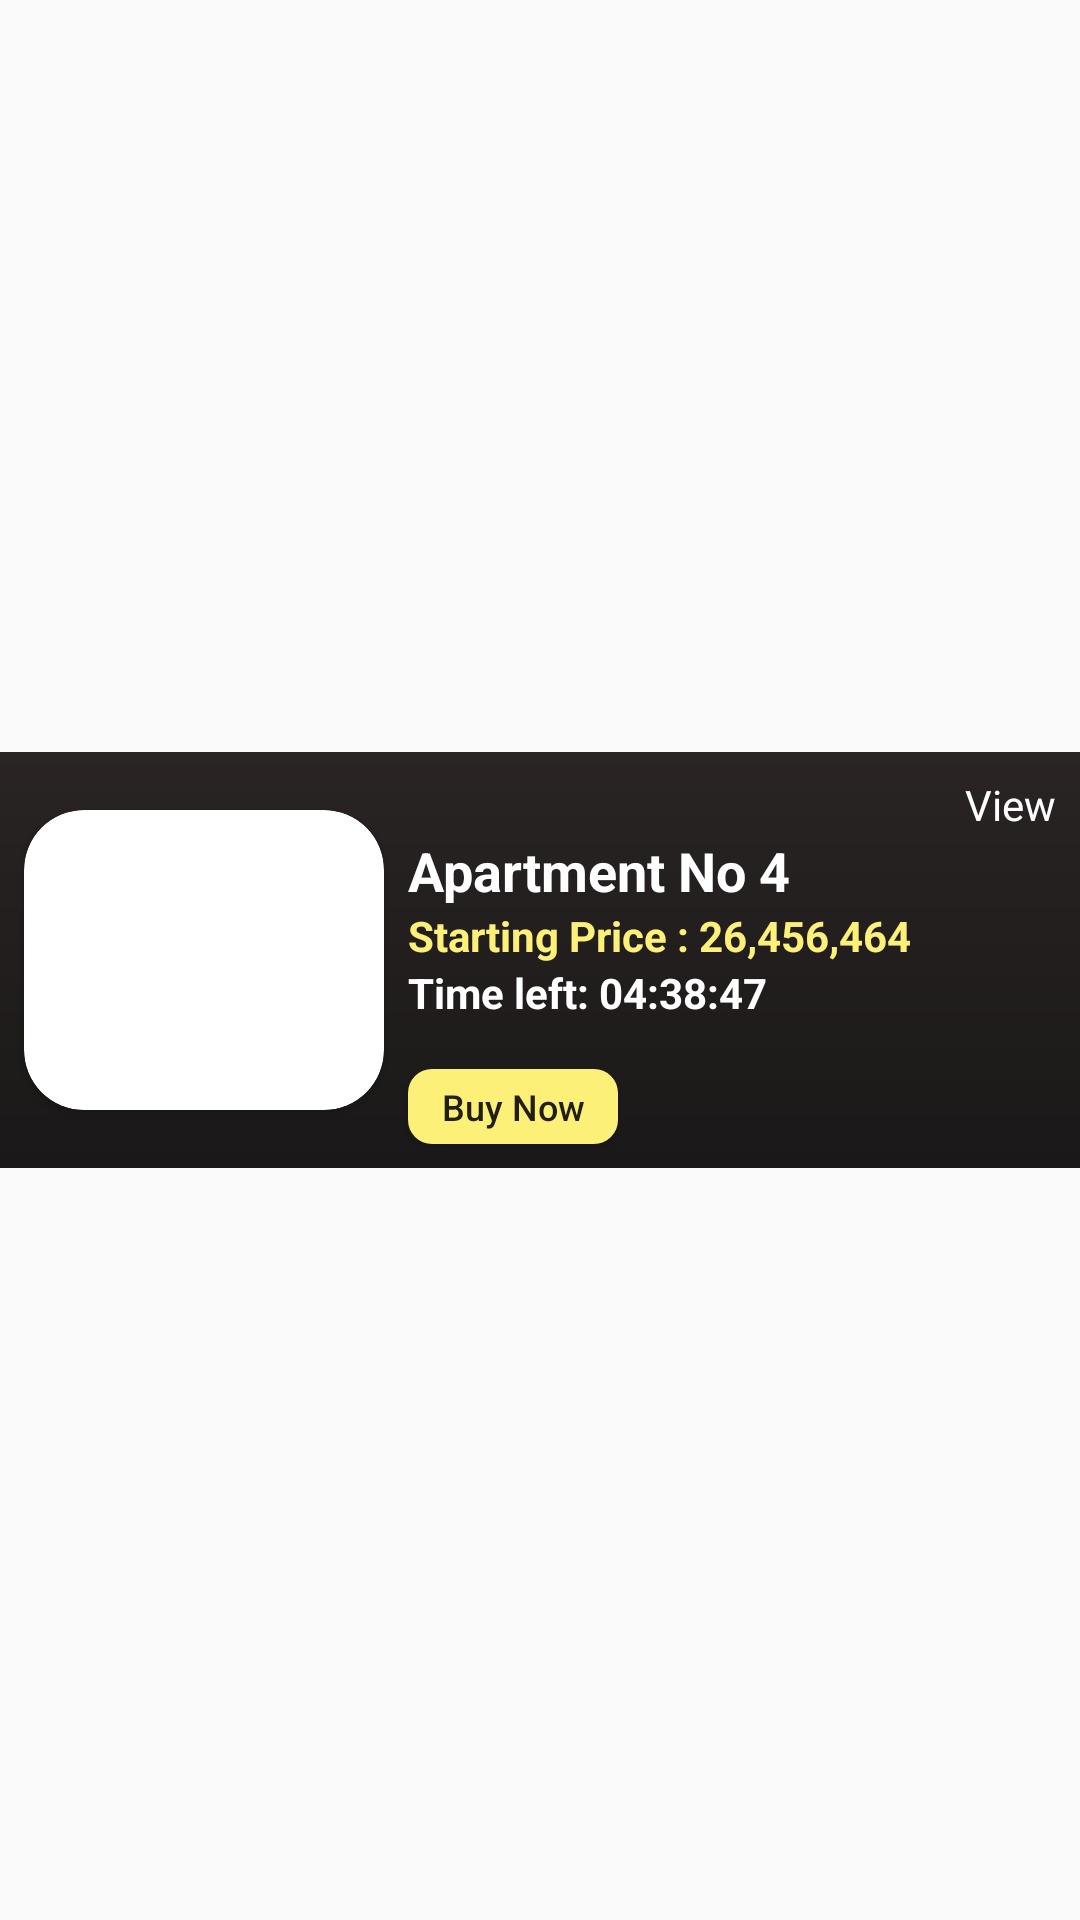

The Android layout XML behind this screen, and the referenced resources:
<!-- AndroidManifest.xml: application theme Theme.TheForum -->
<!-- res/layout/model_current_bidding.xml -->
<?xml version="1.0" encoding="utf-8"?>
<androidx.constraintlayout.widget.ConstraintLayout xmlns:android="http://schemas.android.com/apk/res/android"
    xmlns:app="http://schemas.android.com/apk/res-auto"
    android:layout_width="match_parent"
    android:layout_height="wrap_content"
    android:layout_margin="5dp">

    <androidx.constraintlayout.widget.ConstraintLayout
        android:layout_width="match_parent"
        android:layout_height="wrap_content"
        android:background="@drawable/gradient_bidding"
        app:layout_constraintBottom_toBottomOf="parent"
        app:layout_constraintEnd_toEndOf="parent"
        app:layout_constraintStart_toStartOf="parent"
        app:layout_constraintTop_toTopOf="parent">


        <androidx.cardview.widget.CardView
            android:id="@+id/cv_bidding"
            android:layout_width="wrap_content"
            android:layout_height="wrap_content"
            android:layout_marginStart="8dp"
            android:elevation="5dp"
            app:cardCornerRadius="20dp"
            app:layout_constraintBottom_toBottomOf="parent"
            app:layout_constraintStart_toStartOf="parent"
            app:layout_constraintTop_toTopOf="parent">

            <ImageView
                android:layout_width="120dp"
                android:layout_height="100dp"
                android:scaleType="fitXY"
                android:src="@drawable/apparmentcurrent"
                android:contentDescription="@string/appartment_image" />


        </androidx.cardview.widget.CardView>

        <TextView
            android:id="@+id/textView4"
            android:layout_width="wrap_content"
            android:layout_height="wrap_content"
            android:layout_marginStart="8dp"
            android:layout_marginTop="8dp"
            android:text="@string/appartment_no"
            android:textColor="@color/white"
            android:textSize="18sp"
            android:textStyle="bold"
            app:layout_constraintBottom_toTopOf="@+id/textView7"
            app:layout_constraintStart_toEndOf="@+id/cv_bidding"
            app:layout_constraintTop_toTopOf="@+id/cv_bidding" />

        <TextView
            android:id="@+id/textView7"
            android:layout_width="wrap_content"
            android:layout_height="wrap_content"
            android:layout_marginStart="8dp"
            android:text="@string/starting_price"
            android:textColor="@color/lightyellow"
            android:textSize="14sp"
            android:textStyle="bold"
            app:layout_constraintBottom_toTopOf="@+id/textView8"
            app:layout_constraintStart_toEndOf="@+id/cv_bidding"
            app:layout_constraintTop_toBottomOf="@+id/textView4" />

        <TextView
            android:id="@+id/textView8"
            android:layout_width="wrap_content"
            android:layout_height="wrap_content"
            android:layout_marginStart="8dp"
            android:text="@string/time_left"
            android:textColor="@color/white"
            android:textSize="14sp"
            android:textStyle="bold"
            app:layout_constraintBottom_toTopOf="@+id/button"
            app:layout_constraintStart_toEndOf="@+id/cv_bidding"
            app:layout_constraintTop_toBottomOf="@+id/textView7" />

        <TextView
            android:id="@+id/tv_viewAllBid"
            android:layout_width="wrap_content"
            android:layout_height="wrap_content"
            android:layout_marginTop="8dp"
            android:layout_marginEnd="8dp"
            android:text="@string/view"
            android:textColor="@color/white"
            app:layout_constraintEnd_toEndOf="parent"
            app:layout_constraintTop_toTopOf="parent" />

        <Button
            android:id="@+id/button"
            android:layout_width="70dp"
            android:layout_height="25dp"
            android:layout_marginStart="8dp"
            android:layout_marginTop="16dp"
            android:layout_marginBottom="8dp"
            android:background="@drawable/bid_btn_shape"
            android:text="@string/buy_now"
            android:textAllCaps="false"
            android:textSize="12sp"
            app:layout_constraintBottom_toBottomOf="parent"
            app:layout_constraintStart_toEndOf="@+id/cv_bidding"
            app:layout_constraintTop_toBottomOf="@+id/textView8" />


    </androidx.constraintlayout.widget.ConstraintLayout>

</androidx.constraintlayout.widget.ConstraintLayout>
    
<!-- resources referenced by this layout -->
<resources>
  <color name="lightyellow">#FDF078</color>
  <color name="white">#FFFFFFFF</color>
  <!-- drawable bid_btn_shape (drawable) -->
  <?xml version="1.0" encoding="utf-8"?>
  <shape
      xmlns:android="http://schemas.android.com/apk/res/android"
      android:shape="rectangle">
  
      <corners android:radius="8dp" />
      <solid android:color="@color/lightyellow" />
  
  </shape>
  <!-- drawable gradient_bidding (drawable) -->
  <?xml version="1.0" encoding="utf-8"?>
  <shape xmlns:android="http://schemas.android.com/apk/res/android"
      android:shape="rectangle">
  
  
  
      <gradient
          android:startColor="#2A2424"
          android:endColor="#1A1818"
          android:angle="270" />
  
  </shape>
  <string name="appartment_image">apartment image</string>
  <string name="appartment_no">Apartment No 4</string>
  <string name="bid">9/20 Bid</string>
  <string name="bid_now">Bid Now</string>
  <string name="buy_now">Buy Now</string>
  <string name="starting_price">Starting Price : 26,456,464</string>
  <string name="time_left">Time left: 04:38:47</string>
  <string name="view">View</string>
  <style name="Theme.TheForum" parent="Theme.AppCompat.Light.DarkActionBar">
          <item name="windowActionBar">true</item>
          <item name="windowNoTitle">false</item>
          
          <item name="colorPrimary">@color/black</item>
          <item name="colorPrimaryVariant">@color/black</item>
          <item name="colorOnPrimary">@color/white</item>
          
          <item name="colorSecondary">@color/teal_200</item>
          <item name="colorSecondaryVariant">@color/teal_700</item>
          <item name="colorOnSecondary">@color/white</item>
          
          <item name="android:statusBarColor" tools:targetApi="l">?attr/colorPrimaryVariant</item>
          
      </style>
  <color name="black">#FF000000</color>
  <color name="teal_200">#FF03DAC5</color>
  <color name="teal_700">#FF018786</color>
</resources>
